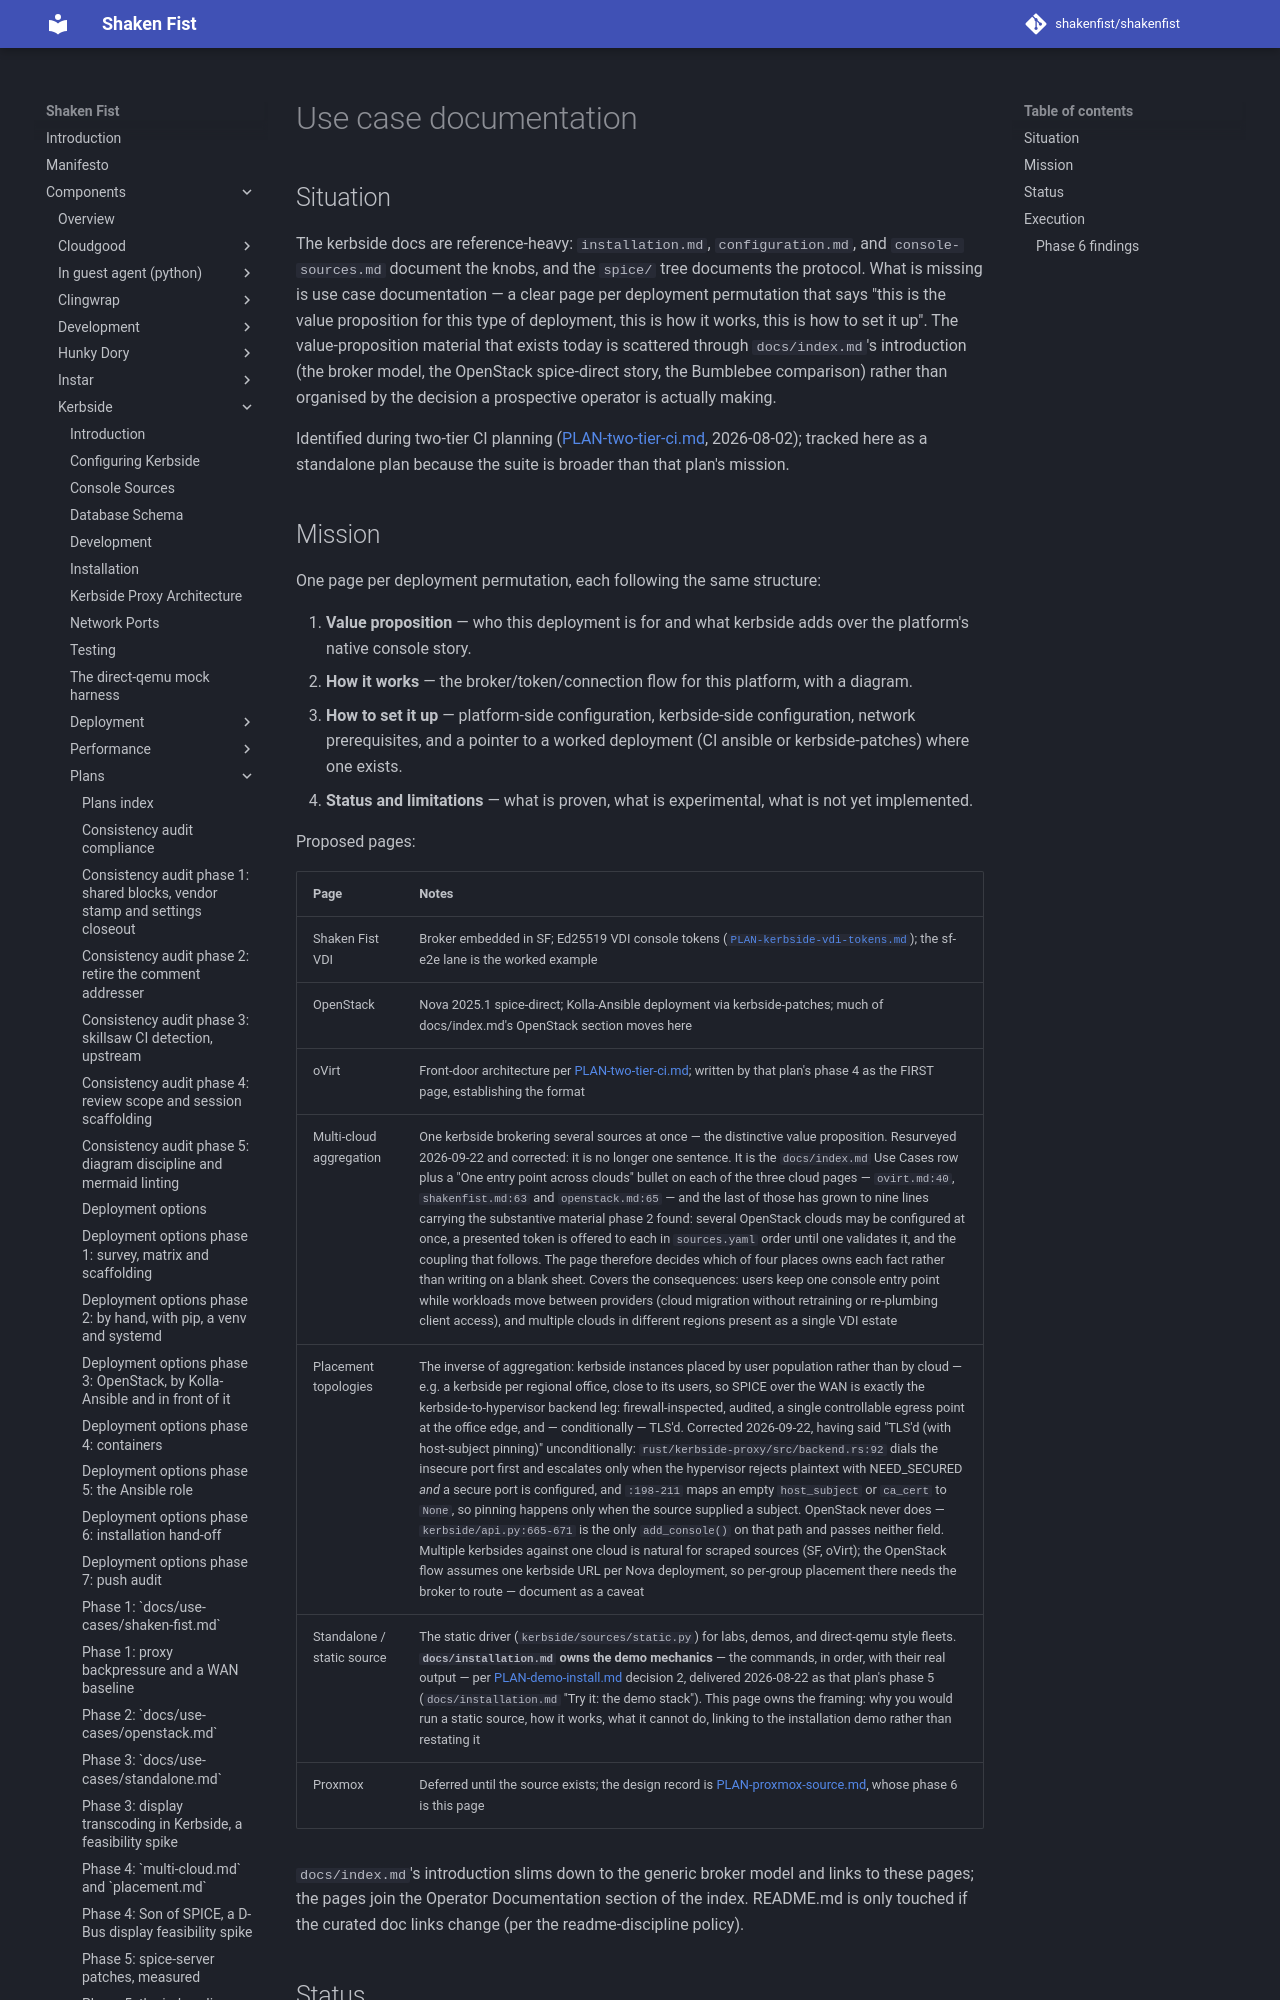

repository: shakenfist/shakenfist · page: components/kerbside/plans/PLAN-use-case-docs/index.html · generator: mkdocs

# Use case documentation

## Situation

The kerbside docs are reference-heavy: `installation.md`,
`configuration.md`, and `console-sources.md` document the
knobs, and the `spice/` tree documents the protocol. What
is missing is use case documentation — a clear page per
deployment permutation that says "this is the value
proposition for this type of deployment, this is how it
works, this is how to set it up". The value-proposition
material that exists today is scattered through
`docs/index.md`'s introduction (the broker model, the
OpenStack spice-direct story, the Bumblebee comparison)
rather than organised by the decision a prospective
operator is actually making.

Identified during two-tier CI planning
([PLAN-two-tier-ci.md](https://github.com/shakenfist/kerbside/blob/894caf514644fbc780d6121b811906ea27f885f1/docs/plans/PLAN-two-tier-ci.md), 2026-08-02); tracked here as a
standalone plan because the suite is broader than that
plan's mission.
